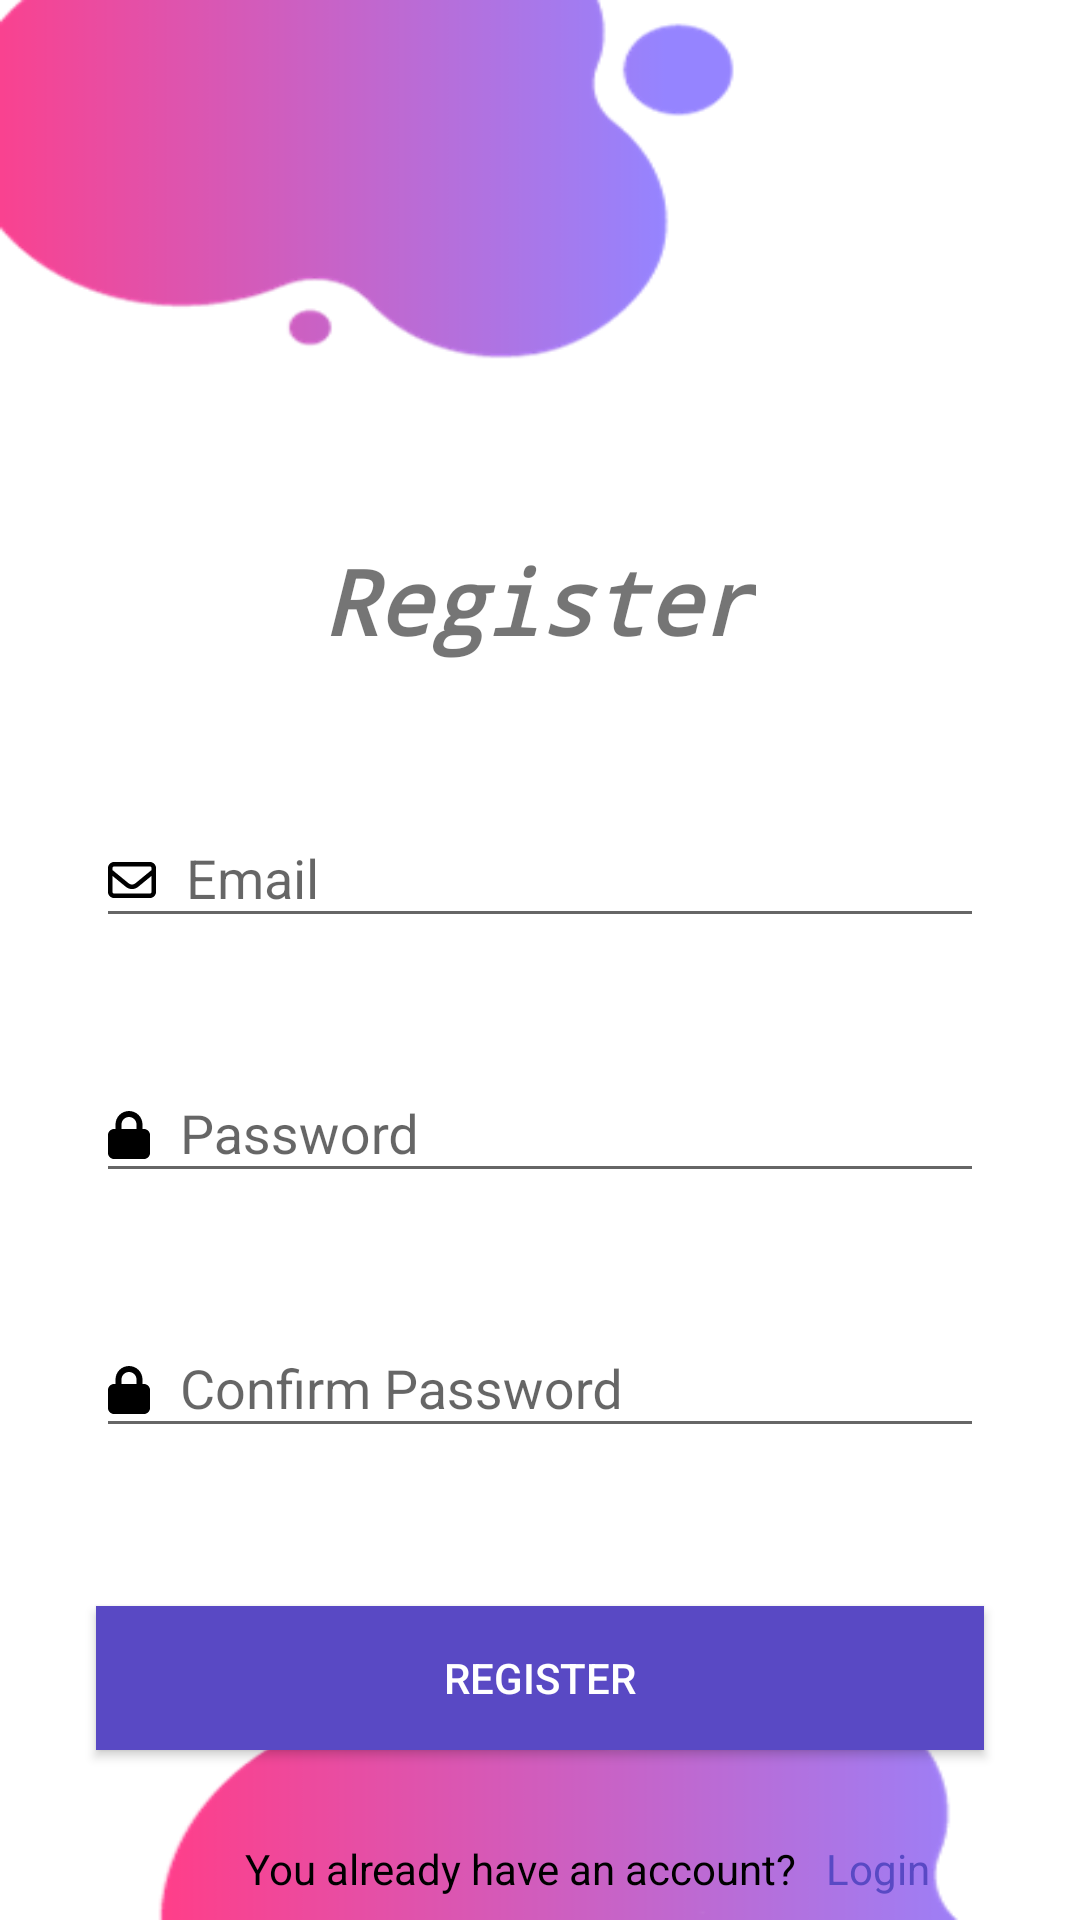

Reconstruct the res/layout file that produces this screen, plus the resources it refers to.
<!-- AndroidManifest.xml: application theme Theme.FlashCardApplication -->
<!-- res/layout/activity_sign_up.xml -->
<?xml version="1.0" encoding="utf-8"?>
<LinearLayout xmlns:android="http://schemas.android.com/apk/res/android"
    xmlns:app="http://schemas.android.com/apk/res-auto"
    xmlns:tools="http://schemas.android.com/tools"
    android:layout_width="match_parent"
    android:layout_height="match_parent"
    tools:context=".LoginActivity"
    android:orientation="vertical"
    android:background="@drawable/background_login">
    <TextView
        android:layout_width="wrap_content"
        android:layout_height="wrap_content"
        android:text="@string/register"
        android:textSize="30sp"
        android:textStyle="bold|italic"
        android:layout_marginTop="180dp"
        android:fontFamily="monospace"
        android:layout_gravity="center_horizontal"/>

    <com.google.android.material.textfield.TextInputLayout
        android:id="@+id/layout_email"
        android:layout_width="match_parent"
        android:layout_height="85dp"
        android:layout_marginStart="32dp"
        android:layout_marginTop="40dp"
        android:layout_marginEnd="32dp"
        android:hint="@string/email"
        app:helperTextTextColor="#FF1E1B">

        <com.google.android.material.textfield.TextInputEditText
            android:id="@+id/ed_email"
            android:layout_width="match_parent"
            android:layout_height="wrap_content"
            android:drawableStart="@drawable/envelope_regular"
            android:drawablePadding="10dp"
            android:inputType="textEmailAddress"
            tools:ignore="VisualLintTextFieldSize,TouchTargetSizeCheck" />
    </com.google.android.material.textfield.TextInputLayout>
    <com.google.android.material.textfield.TextInputLayout
        android:id="@+id/layout_password"
        android:layout_width="match_parent"
        android:layout_height="85dp"
        android:layout_marginStart="32dp"
        android:layout_marginEnd="32dp"
        android:hint="@string/password"
        app:helperTextTextColor="#FF1E1B">

        <com.google.android.material.textfield.TextInputEditText
            android:id="@+id/ed_password"
            android:layout_width="match_parent"
            android:layout_height="wrap_content"
            android:drawableStart="@drawable/lock_solid"
            android:drawablePadding="10dp"
            android:inputType="textPassword"
            tools:ignore="VisualLintTextFieldSize,TouchTargetSizeCheck" />
    </com.google.android.material.textfield.TextInputLayout>
    <com.google.android.material.textfield.TextInputLayout
        android:id="@+id/layout_re_password"
        android:layout_width="match_parent"
        android:layout_height="85dp"
        android:layout_marginStart="32dp"
        android:layout_marginEnd="32dp"
        android:hint="@string/confirm_password"
        app:helperTextTextColor="#FF1E1B">

        <com.google.android.material.textfield.TextInputEditText
            android:id="@+id/ed_re_password"
            android:layout_width="match_parent"
            android:layout_height="wrap_content"
            android:drawableStart="@drawable/lock_solid"
            android:drawablePadding="10dp"
            android:inputType="textPassword"
            tools:ignore="VisualLintTextFieldSize,TouchTargetSizeCheck" />
    </com.google.android.material.textfield.TextInputLayout>
    <Button
        android:id="@+id/btn_register"
        android:layout_width="match_parent"
        android:layout_height="wrap_content"
        android:layout_marginTop="20dp"
        android:layout_marginLeft="32dp"
        android:layout_marginRight="32dp"
        android:text="@string/register"
        android:background="@color/button_color"
        android:textColor="@color/white"
        tools:ignore="VisualLintButtonSize" />
    <LinearLayout
        android:layout_width="match_parent"
        android:layout_height="wrap_content"
        android:layout_marginTop="30dp"
        android:gravity="center_horizontal">
        <TextView
            android:layout_width="wrap_content"
            android:layout_height="wrap_content"
            android:text="@string/you_already_have_an_account"
            android:layout_marginStart="32dp"
            android:textColor="@color/black"/>
        <TextView
            android:id="@+id/tv_login"
            android:layout_width="wrap_content"
            android:layout_height="wrap_content"
            android:text="@string/login"
            android:layout_marginStart="10dp"
            android:textColor="@color/button_color"/>
    </LinearLayout>
</LinearLayout>
<!-- resources referenced by this layout -->
<resources>
  <color name="black">#FF000000</color>
  <color name="button_color">#5949c4</color>
  <color name="white">#FFFFFFFF</color>
  <!-- drawable background_login: png bitmap (drawable, 15634 bytes) -->
  <!-- drawable envelope_regular (drawable) -->
  <vector android:autoMirrored="true" android:height="16dp"
      android:viewportHeight="512" android:viewportWidth="512"
      android:width="16dp" xmlns:android="http://schemas.android.com/apk/res/android">
      <path android:fillColor="@color/black" android:pathData="M64,112c-8.8,0 -16,7.2 -16,16v22.1L220.5,291.7c20.7,17 50.4,17 71.1,0L464,150.1V128c0,-8.8 -7.2,-16 -16,-16H64zM48,212.2V384c0,8.8 7.2,16 16,16H448c8.8,0 16,-7.2 16,-16V212.2L322,328.8c-38.4,31.5 -93.7,31.5 -132,0L48,212.2zM0,128C0,92.7 28.7,64 64,64H448c35.3,0 64,28.7 64,64V384c0,35.3 -28.7,64 -64,64H64c-35.3,0 -64,-28.7 -64,-64V128z"/>
  </vector>
  <!-- drawable lock_solid (drawable) -->
  <vector android:autoMirrored="true" android:height="16dp"
      android:viewportHeight="512" android:viewportWidth="448"
      android:width="14dp" xmlns:android="http://schemas.android.com/apk/res/android">
      <path android:fillColor="@color/black" android:pathData="M144,144v48H304V144c0,-44.2 -35.8,-80 -80,-80s-80,35.8 -80,80zM80,192V144C80,64.5 144.5,0 224,0s144,64.5 144,144v48h16c35.3,0 64,28.7 64,64V448c0,35.3 -28.7,64 -64,64H64c-35.3,0 -64,-28.7 -64,-64V256c0,-35.3 28.7,-64 64,-64H80z"/>
  </vector>
  <string name="confirm_password">Confirm Password</string>
  <string name="email">Email</string>
  <string name="login">Login</string>
  <string name="password">Password</string>
  <string name="register">Register</string>
  <string name="you_already_have_an_account">You already have an account?</string>
  <style name="Theme.FlashCardApplication" parent="Base.Theme.FlashCardApplication" />
  <style name="Base.Theme.FlashCardApplication" parent="Theme.AppCompat.Light.NoActionBar">
          
          
      </style>
</resources>
